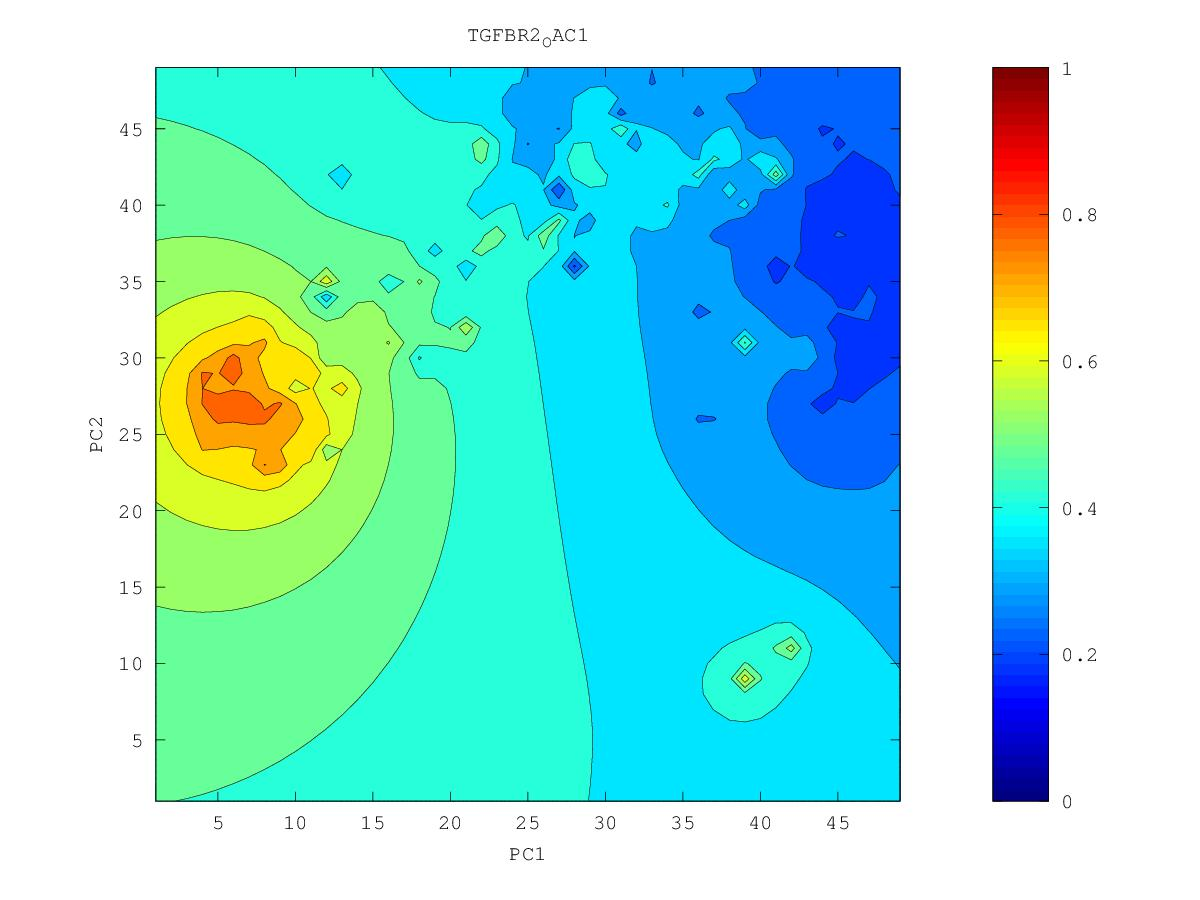

The file beside this chart, header and first rows:
0.280646493942, 0.275669057583, 0.270197678322, 0.264228415848, 0.257785836098, 0.250851549436, 0.243430690542, 0.236268289802, 0.230522431585, 0.223274881758, 0.202250764365, 0.194503378092, 0.197176015854, 0.167317491218, 0.182861038359, 0.193232824103, 0.184355058764, 0.189279413956, 0.209602999634, 0.222086636538, 0.232440971494, 0.240049469138, 0.239656635924, 0.243087715593
0.2801, 0.2747, 0.2686, 0.2618, 0.2543, 0.2461, 0.236, 0.2231, 0.2219, 0.2212, 0.2138, 0.2075, 0.204, 0.1975, 0.1929, 0.1995, 0.1916, 0.2097, 0.2144, 0.2139, 0.224, 0.2353, 0.2428, 0.2501
0.28, 0.2742, 0.2673, 0.259, 0.2498, 0.2406, 0.2283, 0.1988, 0.2128, 0.2196, 0.2174, 0.2063, 0.2005, 0.2076, 0.2163, 0.2597, 0.2387, 0.2196, 0.2118, 0.2, 0.2158, 0.2271, 0.2384, 0.2472
0.2802, 0.2742, 0.2665, 0.256, 0.2403, 0.2316, 0.2232, 0.1744, 0.2063, 0.2158, 0.2203, 0.2231, 0.178, 0.2058, 0.2142, 0.176, 0.2331, 0.2186, 0.1849, 0.218, 0.2115, 0.1894, 0.2307, 0.2448
0.281, 0.275, 0.2671, 0.2548, 0.2308, 0.2243, 0.2318, 0.2217, 0.2084, 0.2054, 0.2154, 0.2335, 0.1812, 0.184, 0.198, 0.2238, 0.2297, 0.1804, 0.2251, 0.2164, 0.2278, 0.2193, 0.2323, 0.2439
0.2819, 0.2768, 0.2697, 0.2579, 0.22, 0.2358, 0.2426, 0.2355, 0.2112, 0.2192, 0.2196, 0.2112, 0.2118, 0.2118, 0.2217, 0.2345, 0.2423, 0.2483, 0.2627, 0.2651, 0.2548, 0.2437, 0.2036, 0.2393
0.2822, 0.279, 0.2743, 0.2663, 0.2514, 0.2442, 0.2513, 0.2435, 0.2236, 0.2248, 0.2155, 0.216, 0.2214, 0.2065, 0.2341, 0.2454, 0.2555, 0.2683, 0.3071, 0.3464, 0.2772, 0.2588, 0.2358, 0.2418
0.2785, 0.2805, 0.2792, 0.2754, 0.2696, 0.2734, 0.2942, 0.2948, 0.2613, 0.2783, 0.2527, 0.245, 0.2381, 0.2323, 0.2413, 0.254, 0.2662, 0.2785, 0.2927, 0.297, 0.2852, 0.2728, 0.2538, 0.256
0.2591, 0.282, 0.2834, 0.2808, 0.2775, 0.2996, 0.3555, 0.5031, 0.2741, 0.2835, 0.2659, 0.259, 0.2506, 0.1904, 0.2226, 0.2602, 0.2767, 0.2898, 0.2988, 0.299, 0.2933, 0.2864, 0.2808, 0.2807
0.282, 0.2871, 0.2865, 0.2797, 0.2504, 0.3067, 0.3912, 0.3286, 0.2937, 0.265, 0.2575, 0.2672, 0.2644, 0.2561, 0.2551, 0.273, 0.2895, 0.3104, 0.3289, 0.3146, 0.3038, 0.2977, 0.2944, 0.2942
0.2945, 0.2925, 0.2856, 0.2829, 0.291, 0.3312, 0.3393, 0.3126, 0.3052, 0.3774, 0.2607, 0.2733, 0.2777, 0.2777, 0.28, 0.2874, 0.3005, 0.332, 0.4767, 0.3294, 0.3124, 0.306, 0.3029, 0.3024
0.3008, 0.2977, 0.2847, 0.2959, 0.3585, 0.3946, 0.389, 0.3156, 0.3877, 0.3176, 0.2881, 0.285, 0.2891, 0.291, 0.2928, 0.296, 0.3034, 0.3186, 0.3314, 0.3242, 0.3164, 0.3112, 0.3068, 0.3049
0.3052, 0.3031, 0.3, 0.308, 0.3417, 0.3712, 0.4207, 0.2977, 0.3044, 0.3163, 0.298, 0.2818, 0.2987, 0.3016, 0.3017, 0.2981, 0.2927, 0.3098, 0.3194, 0.3212, 0.3192, 0.3149, 0.3048, 0.2857
0.3076, 0.3057, 0.2986, 0.2776, 0.3295, 0.3404, 0.3452, 0.4332, 0.3371, 0.3215, 0.313, 0.305, 0.3109, 0.3121, 0.3107, 0.3026, 0.2719, 0.3104, 0.3204, 0.3236, 0.3235, 0.3204, 0.3098, 0.2812
0.3078, 0.306, 0.299, 0.3102, 0.3318, 0.3426, 0.3544, 0.3712, 0.3394, 0.3253, 0.3337, 0.3274, 0.3244, 0.323, 0.3213, 0.3185, 0.3172, 0.3219, 0.3267, 0.3293, 0.33, 0.3289, 0.3259, 0.3242
0.3036, 0.3036, 0.2942, 0.3144, 0.3408, 0.3602, 0.3732, 0.3872, 0.3714, 0.4176, 0.356, 0.3408, 0.3349, 0.3328, 0.3316, 0.3308, 0.331, 0.3327, 0.3349, 0.3368, 0.3378, 0.3381, 0.3381, 0.3389
0.289, 0.2834, 0.3175, 0.3328, 0.3497, 0.4059, 0.3943, 0.3752, 0.3781, 0.3878, 0.3631, 0.3436, 0.3393, 0.3408, 0.3408, 0.3406, 0.341, 0.342, 0.3435, 0.3449, 0.346, 0.347, 0.348, 0.3494
0.2981, 0.3108, 0.3288, 0.342, 0.3521, 0.3219, 0.3752, 0.3752, 0.3759, 0.3749, 0.3681, 0.3213, 0.34, 0.3487, 0.3491, 0.3492, 0.3497, 0.3507, 0.3518, 0.3531, 0.3544, 0.3556, 0.3569, 0.3585
0.3097, 0.3279, 0.3409, 0.2626, 0.4573, 0.3658, 0.3668, 0.381, 0.3831, 0.381, 0.3985, 0.3976, 0.3627, 0.3577, 0.3567, 0.357, 0.3578, 0.3589, 0.3601, 0.3614, 0.3627, 0.3641, 0.3655, 0.3672
0.3191, 0.3389, 0.387, 0.3679, 0.3803, 0.3704, 0.3645, 0.414, 0.4071, 0.3827, 0.3863, 0.3868, 0.3683, 0.3628, 0.3624, 0.3637, 0.3653, 0.3668, 0.3683, 0.3697, 0.3711, 0.3725, 0.374, 0.3756
0.3226, 0.3419, 0.3633, 0.366, 0.3769, 0.4127, 0.4315, 0.4288, 0.4052, 0.3703, 0.3273, 0.3588, 0.3619, 0.3597, 0.3648, 0.3699, 0.3728, 0.3748, 0.3765, 0.378, 0.3795, 0.381, 0.3825, 0.384
0.3277, 0.3408, 0.3489, 0.3526, 0.3638, 0.4111, 0.4429, 0.4195, 0.379, 0.3426, 0.359, 0.3479, 0.353, 0.2174, 0.3664, 0.3771, 0.3809, 0.3832, 0.385, 0.3866, 0.3881, 0.3896, 0.391, 0.3925
0.3337, 0.3409, 0.3424, 0.3312, 0.2856, 0.3544, 0.3679, 0.3626, 0.2305, 0.3293, 0.4834, 0.4027, 0.4065, 0.3836, 0.3835, 0.3874, 0.39, 0.392, 0.3938, 0.3955, 0.397, 0.3984, 0.3998, 0.4012
0.3404, 0.3429, 0.3407, 0.3293, 0.3041, 0.3329, 0.3006, 0.3452, 0.3505, 0.3661, 0.3848, 0.5038, 0.4642, 0.4096, 0.3996, 0.3985, 0.3997, 0.4014, 0.4032, 0.4048, 0.4063, 0.4076, 0.4089, 0.4101
0.3473, 0.346, 0.339, 0.3348, 0.3304, 0.2848, 0.3417, 0.355, 0.3729, 0.3924, 0.3899, 0.4039, 0.4203, 0.4145, 0.4095, 0.4083, 0.4093, 0.4112, 0.4131, 0.4147, 0.416, 0.4172, 0.4183, 0.4194
0.3547, 0.3514, 0.3293, 0.3184, 0.3546, 0.3602, 0.347, 0.3553, 0.3864, 0.4128, 0.4279, 0.4239, 0.4247, 0.42, 0.4168, 0.4167, 0.4189, 0.422, 0.4242, 0.4255, 0.4263, 0.4271, 0.428, 0.429
0.3632, 0.3624, 0.3595, 0.366, 0.3882, 0.4203, 0.4171, 0.3967, 0.3967, 0.4005, 0.433, 0.5292, 0.4418, 0.4272, 0.4217, 0.4231, 0.4287, 0.4354, 0.438, 0.4375, 0.4371, 0.4374, 0.4381, 0.439
0.3719, 0.3741, 0.3782, 0.3888, 0.4141, 0.5123, 0.4888, 0.4198, 0.4048, 0.3664, 0.412, 0.4569, 0.4911, 0.4241, 0.4181, 0.4246, 0.4377, 0.4621, 0.459, 0.4507, 0.448, 0.4478, 0.4485, 0.4494
0.3799, 0.3834, 0.3891, 0.3989, 0.416, 0.4404, 0.4404, 0.4233, 0.4146, 0.412, 0.423, 0.4445, 0.4549, 0.378, 0.4114, 0.411, 0.4244, 0.5795, 0.4813, 0.4615, 0.4577, 0.4578, 0.459, 0.4603
0.3867, 0.3906, 0.3959, 0.4034, 0.4129, 0.4217, 0.4246, 0.4227, 0.4213, 0.4229, 0.4278, 0.4326, 0.4324, 0.432, 0.4377, 0.4311, 0.4378, 0.469, 0.4715, 0.4657, 0.4647, 0.4671, 0.4699, 0.4719
0.3925, 0.3963, 0.401, 0.4066, 0.4128, 0.4183, 0.4219, 0.424, 0.4261, 0.429, 0.4318, 0.4288, 0.3886, 0.4459, 0.4831, 0.4684, 0.4657, 0.4715, 0.4711, 0.4618, 0.4659, 0.4761, 0.4817, 0.4847
0.3977, 0.4012, 0.4053, 0.4099, 0.4147, 0.4192, 0.4232, 0.4268, 0.4306, 0.4349, 0.4391, 0.4401, 0.4341, 0.4698, 0.5398, 0.4866, 0.482, 0.4864, 0.4826, 0.4014, 0.4597, 0.4881, 0.496, 0.4994
0.4024, 0.4057, 0.4094, 0.4134, 0.4175, 0.4216, 0.4257, 0.43, 0.435, 0.441, 0.4481, 0.4586, 0.4848, 0.5098, 0.4695, 0.4786, 0.4953, 0.5106, 0.5301, 0.5034, 0.4991, 0.5086, 0.5141, 0.5166
0.4068, 0.41, 0.4134, 0.4169, 0.4205, 0.4242, 0.428, 0.4326, 0.4386, 0.4461, 0.4554, 0.4685, 0.494, 0.5079, 0.4354, 0.4807, 0.5147, 0.5349, 0.5962, 0.5423, 0.531, 0.533, 0.5356, 0.5365
0.411, 0.4141, 0.4173, 0.4205, 0.4235, 0.4263, 0.4291, 0.4329, 0.4397, 0.4493, 0.4602, 0.4721, 0.4844, 0.4907, 0.492, 0.5107, 0.5797, 0.5562, 0.5505, 0.5514, 0.5548, 0.5597, 0.5607, 0.5594
0.415, 0.4181, 0.4211, 0.424, 0.4265, 0.4279, 0.4273, 0.4257, 0.4344, 0.45, 0.4639, 0.4761, 0.4871, 0.496, 0.5037, 0.5176, 0.548, 0.5524, 0.5542, 0.5643, 0.5821, 0.6006, 0.5911, 0.5857
0.419, 0.422, 0.4251, 0.4278, 0.4299, 0.43, 0.4236, 0.3818, 0.4104, 0.4501, 0.4681, 0.4817, 0.4941, 0.5061, 0.5113, 0.504, 0.5222, 0.5448, 0.5576, 0.5735, 0.6074, 0.6794, 0.6199, 0.6175
0.4229, 0.426, 0.4291, 0.432, 0.4343, 0.4347, 0.4301, 0.4124, 0.4278, 0.4568, 0.4744, 0.4885, 0.5024, 0.5227, 0.6328, 0.3626, 0.4995, 0.5501, 0.562, 0.5412, 0.6326, 0.6378, 0.6401, 0.6543
0.4267, 0.43, 0.4333, 0.4366, 0.4395, 0.4418, 0.443, 0.445, 0.4539, 0.4681, 0.4822, 0.4955, 0.509, 0.524, 0.5298, 0.4949, 0.5291, 0.571, 0.6087, 0.6485, 0.6841, 0.6527, 0.6663, 0.6846
0.4304, 0.4339, 0.4376, 0.4413, 0.4451, 0.4489, 0.4531, 0.4588, 0.4672, 0.478, 0.4901, 0.5026, 0.5154, 0.5276, 0.5369, 0.5464, 0.5681, 0.5977, 0.6299, 0.6976, 0.6678, 0.6269, 0.7136, 0.737
0.434, 0.4377, 0.4417, 0.4458, 0.4503, 0.4552, 0.4608, 0.4676, 0.476, 0.486, 0.4973, 0.5096, 0.5226, 0.5365, 0.5516, 0.5707, 0.5969, 0.6281, 0.6548, 0.6751, 0.6795, 0.6811, 0.7805, 0.7344
0.4374, 0.4413, 0.4455, 0.4501, 0.4551, 0.4606, 0.4669, 0.4742, 0.4827, 0.4925, 0.5036, 0.5159, 0.5296, 0.5452, 0.5637, 0.5878, 0.623, 0.6777, 0.7219, 0.6959, 0.706, 0.7238, 0.7574, 0.7914
0.4406, 0.4447, 0.4491, 0.454, 0.4593, 0.4652, 0.4718, 0.4794, 0.488, 0.4978, 0.5088, 0.5213, 0.5354, 0.5518, 0.5717, 0.5974, 0.6351, 0.7055, 0.7063, 0.7321, 0.7524, 0.7503, 0.8302, 0.7903
0.4435, 0.4477, 0.4523, 0.4574, 0.4629, 0.469, 0.4758, 0.4835, 0.4922, 0.5019, 0.5129, 0.5253, 0.5394, 0.5559, 0.5755, 0.5995, 0.6294, 0.6632, 0.6995, 0.7943, 0.7956, 0.7651, 0.832, 0.7806
0.4461, 0.4505, 0.4552, 0.4603, 0.466, 0.4722, 0.4791, 0.4868, 0.4953, 0.505, 0.5157, 0.5279, 0.5416, 0.5575, 0.5759, 0.5975, 0.6226, 0.6515, 0.6868, 0.7325, 0.7691, 0.7638, 0.7848, 0.7855
0.4485, 0.4529, 0.4577, 0.4628, 0.4685, 0.4748, 0.4816, 0.4892, 0.4976, 0.507, 0.5174, 0.5291, 0.5422, 0.5571, 0.574, 0.5932, 0.6149, 0.6396, 0.668, 0.7021, 0.7765, 0.7717, 0.7734, 0.7417
0.4506, 0.455, 0.4598, 0.4649, 0.4706, 0.4768, 0.4835, 0.491, 0.4991, 0.5082, 0.5181, 0.5292, 0.5415, 0.5551, 0.5704, 0.5873, 0.6059, 0.6264, 0.6488, 0.673, 0.6965, 0.711, 0.7117, 0.7006
0.4524, 0.4568, 0.4615, 0.4666, 0.4722, 0.4782, 0.4848, 0.492, 0.4999, 0.5085, 0.518, 0.5283, 0.5396, 0.5521, 0.5656, 0.5803, 0.5961, 0.6129, 0.6301, 0.647, 0.6614, 0.6705, 0.6723, 0.6677
0.4539, 0.4582, 0.4629, 0.4679, 0.4734, 0.4793, 0.4856, 0.4926, 0.5001, 0.5082, 0.517, 0.5266, 0.537, 0.5482, 0.5601, 0.5728, 0.5861, 0.5997, 0.6131, 0.6255, 0.6355, 0.642, 0.6439, 0.6416
